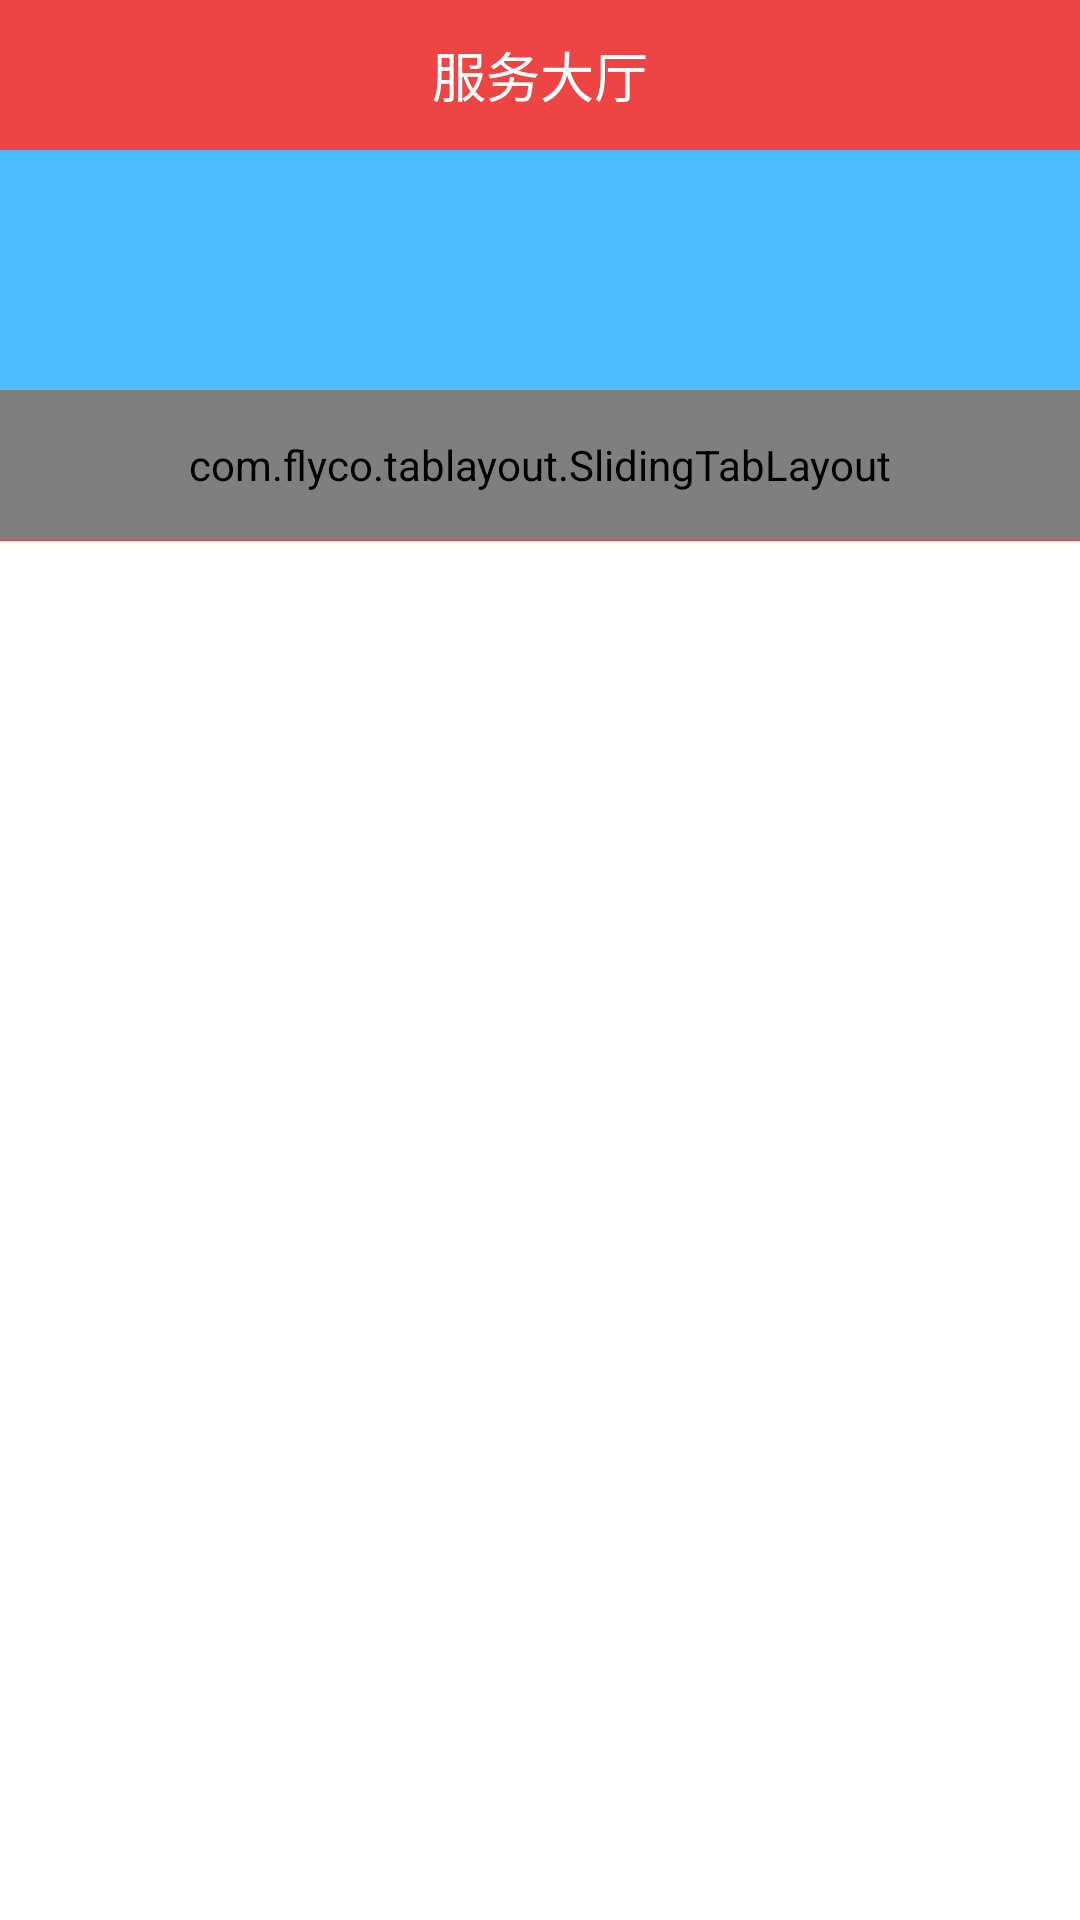

Write the Android layout XML for this screen, with the resource values it uses.
<!-- AndroidManifest.xml: application theme Theme.TestTab -->
<!-- res/layout/activity_main_bak.xml -->
<?xml version="1.0" encoding="utf-8"?>
<androidx.appcompat.widget.LinearLayoutCompat xmlns:android="http://schemas.android.com/apk/res/android"
        xmlns:tools="http://schemas.android.com/tools"
        xmlns:app="http://schemas.android.com/apk/res-auto"
        android:layout_width="match_parent"
        android:layout_height="match_parent"
        android:orientation="vertical"
        android:background="#fff"
        tools:context=".TabActivity1">

    <TextView
            android:layout_width="match_parent"
            android:layout_height="50dp"
            android:text="服务大厅"
            android:gravity="center"
            android:textSize="18sp"
            android:textColor="@color/white"
            android:background="@color/red" />

    <androidx.coordinatorlayout.widget.CoordinatorLayout
            android:layout_width="match_parent"
            android:layout_height="match_parent">

        <com.google.android.material.appbar.AppBarLayout
                android:layout_width="match_parent"
                android:fitsSystemWindows="true"
                android:layout_height="wrap_content">

            <com.google.android.material.appbar.CollapsingToolbarLayout
                    android:id="@+id/toolbar_layout"
                    android:layout_width="match_parent"
                    android:layout_height="wrap_content"
                    android:fitsSystemWindows="true"
                    app:layout_scrollFlags="scroll|exitUntilCollapsed"
                    app:statusBarScrim="@android:color/transparent">
                
                <View
                        android:layout_width="match_parent"
                        android:layout_height="80dp"
                        android:background="#4cbdfe" />

            </com.google.android.material.appbar.CollapsingToolbarLayout>
            <com.flyco.tablayout.SlidingTabLayout
                    android:id="@+id/tabLayout"
                    android:layout_width="match_parent"
                    android:layout_height="50dp"
                    app:tl_iconVisible="false"
                    android:background="@drawable/bottom_border_gray"
                    app:tl_indicator_color="@color/red"
                    app:tl_indicator_corner_radius="1.5dp"
                    app:tl_indicator_style="NORMAL"
                    app:tl_indicator_width_equal_title="true"
                    app:tl_indicator_height="3dp"
                    app:tl_indicator_width="-1dp"
                    app:tl_textSelectColor="@color/black"
                    app:tl_textUnselectColor="@color/gray_hint"
                    app:tl_textsize="16sp" />

            
            <androidx.viewpager.widget.ViewPager
                    android:id="@+id/vp"
                    android:layout_width="match_parent"
                    android:layout_height="1px" />
        </com.google.android.material.appbar.AppBarLayout>
        <androidx.core.widget.NestedScrollView
                android:layout_width="match_parent"
                android:layout_height="match_parent"
                app:layout_behavior="@string/appbar_scrolling_view_behavior">

            <androidx.recyclerview.widget.RecyclerView
                    android:id="@+id/recyclerView"
                    tools:listitem="@layout/item_tab_group"
                    android:layout_width="match_parent"
                    android:layout_height="match_parent" />
        </androidx.core.widget.NestedScrollView>

    </androidx.coordinatorlayout.widget.CoordinatorLayout>

</androidx.appcompat.widget.LinearLayoutCompat>
<!-- res/layout/item_tab_group.xml (included above) -->
<?xml version="1.0" encoding="utf-8"?>
<LinearLayout xmlns:android="http://schemas.android.com/apk/res/android"
        android:layout_width="match_parent"
        xmlns:tools="http://schemas.android.com/tools"
        android:layout_height="wrap_content">

    <LinearLayout
            android:id="@+id/group"
            android:orientation="vertical"
            android:layout_width="match_parent"
            android:paddingLeft="10dp"
            android:paddingRight="10dp"
            android:layout_height="wrap_content">

        <TextView
                android:id="@+id/groupTitle"
                android:textColor="#333"
                android:textSize="16sp"
                android:layout_width="wrap_content"
                android:layout_height="wrap_content"/>

        <com.cjs.android.testtab.widgets.MaxHeightRecyclerView
                android:layout_marginTop="10dp"
                android:layout_marginBottom="10dp"
                android:id="@+id/maxHeightRecyclerView"
                android:layout_width="match_parent"
                tools:listitem="@layout/item_tab_list"
                android:layout_height="wrap_content"/>

    </LinearLayout>

</LinearLayout>
<!-- res/layout/item_tab_list.xml (included above) -->
<?xml version="1.0" encoding="utf-8"?>
<FrameLayout xmlns:android="http://schemas.android.com/apk/res/android"
        android:layout_width="wrap_content"
        android:layout_height="wrap_content">


    <ImageView
            android:id="@+id/ic_corner"
            android:layout_width="15dp"
            android:layout_height="15dp"
            android:scaleType="fitXY"
            android:layout_gravity="end"
            android:layout_marginTop="6dp"
            android:layout_marginEnd="10dp"
            android:visibility="gone"
            android:src="@drawable/icon_delete"/>


    <LinearLayout
            android:layout_gravity="center"
            android:orientation="vertical"
            android:layout_width="70dp"
            android:gravity="center"
            android:paddingLeft="10dp"
            android:paddingRight="10dp"
            android:layout_height="70dp">
        <ImageView
                android:id="@+id/icon"
                android:layout_width="60dp"
                android:scaleType="fitXY"
                android:src="@drawable/placeholder"
                android:layout_height="40dp"/>
        <TextView
                android:id="@+id/label"
                android:textColor="#333"
                android:textSize="10sp"
                android:text="标签"
                android:layout_marginTop="5dp"
                android:layout_width="wrap_content"
                android:layout_height="wrap_content"/>

    </LinearLayout>

</FrameLayout>
<!-- resources referenced by this layout -->
<resources>
  <color name="black">#FF000000</color>
  <color name="gray_hint">#DADADA</color>
  <color name="red">#ED4444</color>
  <color name="white">#FFFFFFFF</color>
  <!-- drawable bottom_border_gray (drawable) -->
  <?xml version="1.0" encoding="utf-8"?>
  <layer-list xmlns:android="http://schemas.android.com/apk/res/android" >
      <item android:right="0dp">
          <shape android:shape="rectangle" >
              <solid android:color="#00000000"></solid>
          </shape>
      </item>
      <item
              android:right="-1px"
              android:top="-1px"
              android:left="-1px"
              android:bottom="1px">
          <shape android:shape="rectangle" >
              <stroke
                      android:color="@color/gray_border"
                      android:width="1px"/>
          </shape>
      </item>
  </layer-list>
  <!-- drawable icon_delete: png bitmap (drawable-xxhdpi, 691 bytes) -->
  <!-- drawable placeholder: png bitmap (drawable-xxhdpi, 7192 bytes) -->
  <style name="Theme.TestTab" parent="Theme.MaterialComponents.DayNight.NoActionBar">
          
          <item name="colorPrimary">@color/red</item>
          <item name="colorPrimaryVariant">@color/red_variant</item>
          <item name="colorOnPrimary">@color/white</item>
          
          <item name="colorSecondary">@color/teal_200</item>
          <item name="colorSecondaryVariant">@color/teal_700</item>
          <item name="colorOnSecondary">@color/black</item>
          
          <item name="android:statusBarColor" tools:targetApi="l">?attr/colorPrimaryVariant</item>
          
      </style>
  <color name="gray_border">#DADADA</color>
  <color name="red_variant">#B93535</color>
  <color name="teal_200">#FF03DAC5</color>
  <color name="teal_700">#FF018786</color>
</resources>
